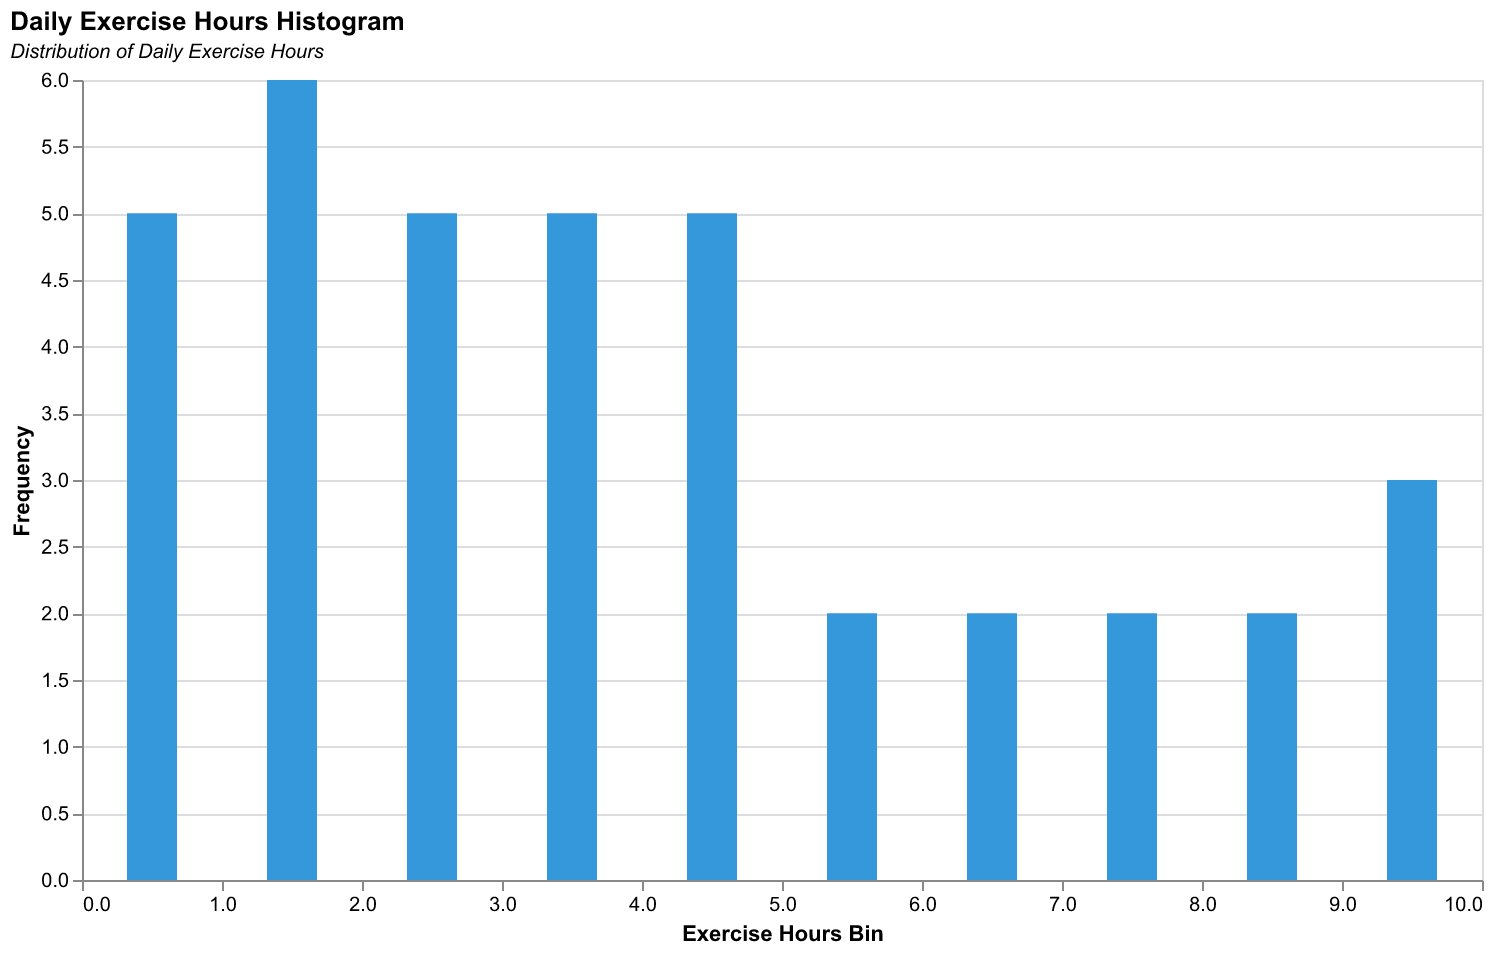

The file beside this chart, header and first rows:
Date, ExerciseHours
2023-01-01, 0.5
2023-01-02, 1.0
2023-01-03, 0.75
2023-01-04, 1.5
2023-01-05, 0.25
2023-01-06, 0.5
2023-01-07, 1.25
2023-01-08, 0.75
2023-01-09, 1.0
2023-01-10, 2.0
2023-01-11, 2.5
2023-01-12, 1.25
2023-01-13, 1.5
2023-01-14, 2.0
2023-01-15, 2.5
2023-01-16, 3.0
2023-01-17, 3.5
2023-01-18, 2.75
2023-01-19, 3.0
2023-01-20, 3.5
2023-01-21, 4.0
2023-01-22, 3.75
2023-01-23, 4.5
2023-01-24, 4.75
2023-01-25, 4.5
2023-01-26, 4.25
2023-01-27, 5.0
2023-01-28, 5.5
2023-01-29, 6.0
2023-01-30, 6.5
2023-01-31, 7.0
2023-02-01, 7.5
2023-02-02, 8.0
2023-02-03, 8.5
2023-02-04, 9.0
2023-02-05, 9.5
2023-02-06, 10.0
